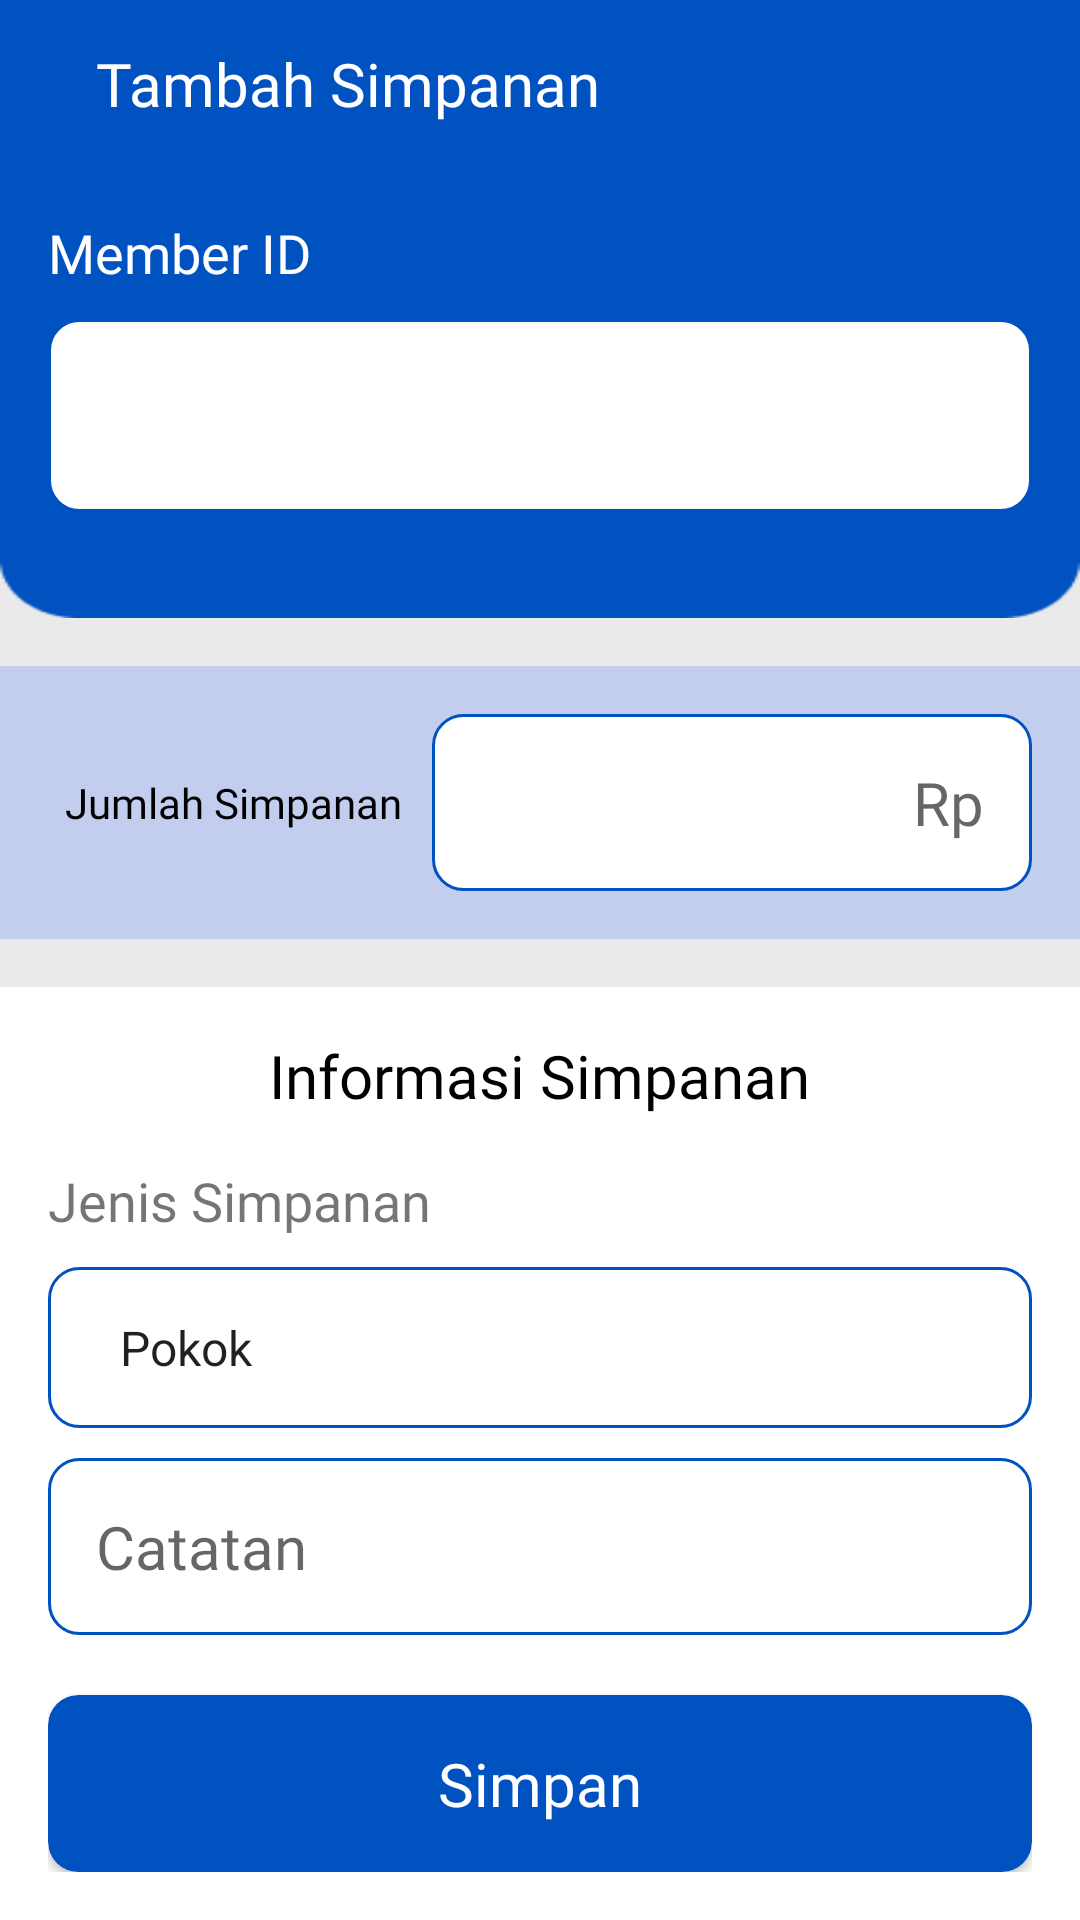

Write the Android layout XML for this screen, with the resource values it uses.
<!-- AndroidManifest.xml: application theme Theme.KoperasiSimpanPinjam -->
<!-- res/layout/fragment_tambahsimpanan.xml -->
<?xml version="1.0" encoding="utf-8"?>
<RelativeLayout xmlns:android="http://schemas.android.com/apk/res/android"
    android:layout_width="match_parent"
    android:layout_height="match_parent"
    android:background="#EAEAEA"
    xmlns:app="http://schemas.android.com/apk/res-auto">

    <androidx.appcompat.widget.Toolbar
        android:id="@+id/top"
        android:layout_width="match_parent"
        android:layout_height="wrap_content"
        android:background="@color/purple_700">

        <LinearLayout
            android:layout_width="match_parent"
            android:layout_height="wrap_content"
            android:orientation="horizontal">

            <ImageView
                android:id="@id/btn_kembali"
                android:layout_width="wrap_content"
                android:layout_height="wrap_content"
                android:layout_gravity="center_vertical"
                android:background="?android:attr/selectableItemBackground"
                android:clickable="true"
                android:focusable="true"
                android:src="@drawable/ic_arrow_back_white" />

            <TextView
                android:layout_width="wrap_content"
                android:layout_height="wrap_content"
                android:layout_marginStart="16dp"
                android:fontFamily="@font/roboto_black"
                android:text="Tambah Simpanan"
                android:textColor="@color/white"
                android:textSize="20sp" />

            <TextView
                android:id="@+id/m_id"
                android:layout_width="wrap_content"
                android:layout_height="wrap_content"
                android:visibility="gone"/>

        </LinearLayout>

    </androidx.appcompat.widget.Toolbar>

    <ScrollView
        android:layout_width="match_parent"
        android:layout_height="match_parent"
        android:layout_below="@id/top">

        <RelativeLayout
            android:layout_width="match_parent"
            android:layout_height="wrap_content">

            <LinearLayout
                android:id="@+id/top2"
                android:layout_width="match_parent"
                android:layout_height="150dp"
                android:background="@drawable/bg_menu"
                android:orientation="vertical" />

            <LinearLayout
                android:id="@+id/top3"
                android:layout_width="match_parent"
                android:layout_height="wrap_content"
                android:layout_marginStart="16dp"
                android:layout_marginEnd="16dp"
                android:orientation="vertical">

                <TextView
                    android:layout_width="wrap_content"
                    android:layout_height="wrap_content"
                    android:layout_marginTop="16dp"
                    android:layout_marginBottom="10dp"
                    android:fontFamily="@font/roboto_black"
                    android:text="Member ID"
                    android:textColor="@color/white"
                    android:textSize="18sp" />

                <EditText
                    android:id="@+id/no_member"
                    android:layout_width="match_parent"
                    android:layout_height="wrap_content"
                    android:background="@drawable/bg_input_teks"
                    android:fontFamily="@font/roboto_medium"
                    android:textColor="@color/black"
                    android:inputType="text"
                    android:padding="20dp"
                    android:enabled="false"
                    android:textSize="18sp" />

            </LinearLayout>

            <RelativeLayout
                android:id="@+id/top5"
                android:layout_width="match_parent"
                android:layout_height="wrap_content"
                android:layout_below="@id/top2"
                android:layout_marginTop="16dp"
                android:background="#332962FF"
                android:padding="16dp">

                <TextView
                    android:id="@+id/text1"
                    android:layout_width="wrap_content"
                    android:layout_height="wrap_content"
                    android:layout_centerVertical="true"
                    android:layout_toStartOf="@id/jml_pinjaman"
                    android:layout_marginEnd="10dp"
                    android:fontFamily="@font/roboto_medium"
                    android:text="Jumlah Simpanan"
                    android:textColor="@color/black"
                    android:textSize="14sp" />

                <EditText
                    android:id="@+id/jml_pinjaman"
                    android:layout_width="200dp"
                    android:layout_height="wrap_content"
                    android:layout_alignParentEnd="true"
                    android:background="@drawable/bg_input_teks"
                    android:fontFamily="@font/roboto_medium"
                    android:hint="Rp"
                    android:inputType="number"
                    android:padding="16dp"
                    android:textAlignment="textEnd"
                    android:textColor="#D50000"
                    android:textSize="20sp" />

            </RelativeLayout>

            <LinearLayout
                android:id="@+id/top6"
                android:layout_width="match_parent"
                android:layout_height="match_parent"
                android:layout_below="@id/top5"
                android:layout_marginTop="16sp"
                android:background="@color/white"
                android:orientation="vertical"
                android:padding="16dp">

                <TextView
                    android:layout_width="wrap_content"
                    android:layout_height="wrap_content"
                    android:layout_gravity="center_horizontal"
                    android:layout_marginBottom="16dp"
                    android:fontFamily="@font/roboto_medium"
                    android:text="Informasi Simpanan"
                    android:textColor="@color/black"
                    android:textSize="20sp" />

                <TextView
                    android:layout_width="wrap_content"
                    android:layout_height="wrap_content"
                    android:layout_marginBottom="10dp"
                    android:fontFamily="@font/roboto_medium"
                    android:text="Jenis Simpanan"
                    android:textSize="18sp" />

                <Spinner
                    android:id="@+id/jenis_simpanan"
                    android:layout_width="match_parent"
                    android:layout_height="wrap_content"
                    android:background="@drawable/bg_input_teks"
                    android:entries="@array/jenis_simpanan"
                    android:fontFamily="@font/roboto_medium"
                    android:padding="16dp"
                    android:textSize="20sp" />

                <TextView
                    android:id="@+id/getjenissimpanan"
                    android:layout_width="wrap_content"
                    android:layout_height="wrap_content"
                    android:visibility="gone" />

                <EditText
                    android:id="@+id/catatan"
                    android:layout_width="match_parent"
                    android:layout_height="wrap_content"
                    android:layout_marginTop="10dp"
                    android:background="@drawable/bg_input_teks"
                    android:fontFamily="@font/roboto_medium"
                    android:hint="Catatan"
                    android:inputType="textCapSentences"
                    android:padding="16dp"
                    android:textSize="20sp" />

                <androidx.cardview.widget.CardView
                    android:id="@+id/btn_simpan"
                    app:cardBackgroundColor="@color/purple_700"
                    app:cardCornerRadius="10dp"
                    android:layout_width="match_parent"
                    android:layout_height="wrap_content"
                    android:layout_marginTop="20dp"
                    android:clickable="true"
                    android:focusable="true"
                    android:foreground="?android:attr/selectableItemBackground">

                    <LinearLayout
                        android:layout_width="match_parent"
                        android:layout_height="wrap_content"
                        android:gravity="center"
                        android:orientation="vertical"
                        android:padding="16dp">

                        <TextView
                            android:layout_width="wrap_content"
                            android:layout_height="wrap_content"
                            android:fontFamily="@font/roboto_black"
                            android:text="Simpan"
                            android:textColor="@color/white"
                            android:textSize="20sp" />
                    </LinearLayout>
                </androidx.cardview.widget.CardView>

            </LinearLayout>
        </RelativeLayout>
    </ScrollView>

</RelativeLayout>
<!-- resources referenced by this layout -->
<resources>
  <string-array name="jenis_simpanan">
          <item>Pokok</item>
          <item>Kurban</item>
      </string-array>
  <color name="black">#FF000000</color>
  <color name="purple_700">#0052C0</color>
  <color name="white">#FFFFFFFF</color>
  <!-- drawable bg_input_teks (drawable) -->
  <?xml version="1.0" encoding="utf-8"?>
  <shape xmlns:android="http://schemas.android.com/apk/res/android">
  
      <stroke
          android:width="1dp"
          android:color="@color/purple_700" />
      <solid android:color="@color/white" />
      <corners android:radius="10dp" />
  </shape>
  <!-- drawable bg_menu: png bitmap (drawable, 1432 bytes) -->
  <style name="Theme.KoperasiSimpanPinjam" parent="Theme.MaterialComponents.Light.NoActionBar">
          
          <item name="colorPrimary">@color/purple_700</item>
          <item name="colorPrimaryVariant">@color/purple_700</item>
          <item name="colorOnPrimary">@color/white</item>
          
          <item name="colorSecondary">@color/teal_200</item>
          <item name="colorSecondaryVariant">@color/teal_700</item>
          <item name="colorOnSecondary">@color/black</item>
          
          <item name="android:statusBarColor" tools:targetApi="l">?attr/colorPrimaryVariant</item>
          
      </style>
  <color name="teal_200">#FF03DAC5</color>
  <color name="teal_700">#FF018786</color>
</resources>
